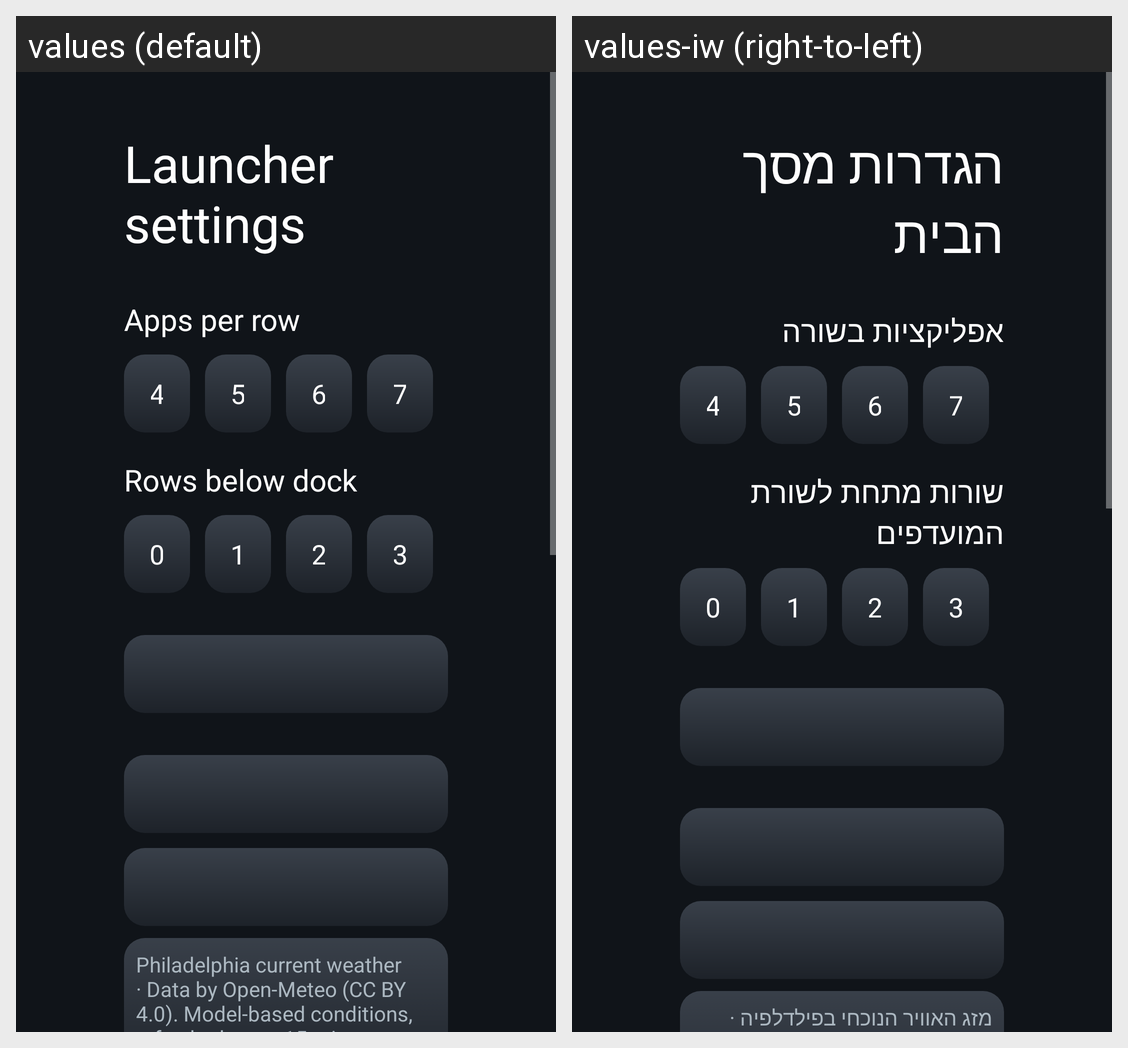

Locale-by-locale string values for the Android screen shown in this grid:
Android screen res/layout/activity_launcher_settings.xml rendered under 2 locales, left to right: values (default), values-iw (right-to-left). Device: Nexus 5 (rendered at 1080×1920; each locale shown at half size, 540×960, under a caption strip naming it); theme Theme.TvHome.
Strings drawn on this screen, with the default value and each locale's value (text and hints the layout hard-codes, and strings that could not be matched under every locale, appear in the picture but are not listed):

launcher_settings
  values: Launcher settings
  values-iw: הגדרות מסך הבית

columns_label
  values: Apps per row
  values-iw: אפליקציות בשורה

rows_below_dock_label
  values: Rows below dock
  values-iw: שורות מתחת לשורת המועדפים

weather_credit
  values: Philadelphia current weather · Data by Open-Meteo (CC BY 4.0). Model-based conditions, refreshed every 15 minutes. Select to view the source.
  values-iw: מזג האוויר הנוכחי בפילדלפיה · נתונים מאת Open-Meteo (CC BY 4.0). התנאים מבוססים על מודל ומתעדכנים כל 15 דקות. בחרו כדי לפתוח את המקור.
